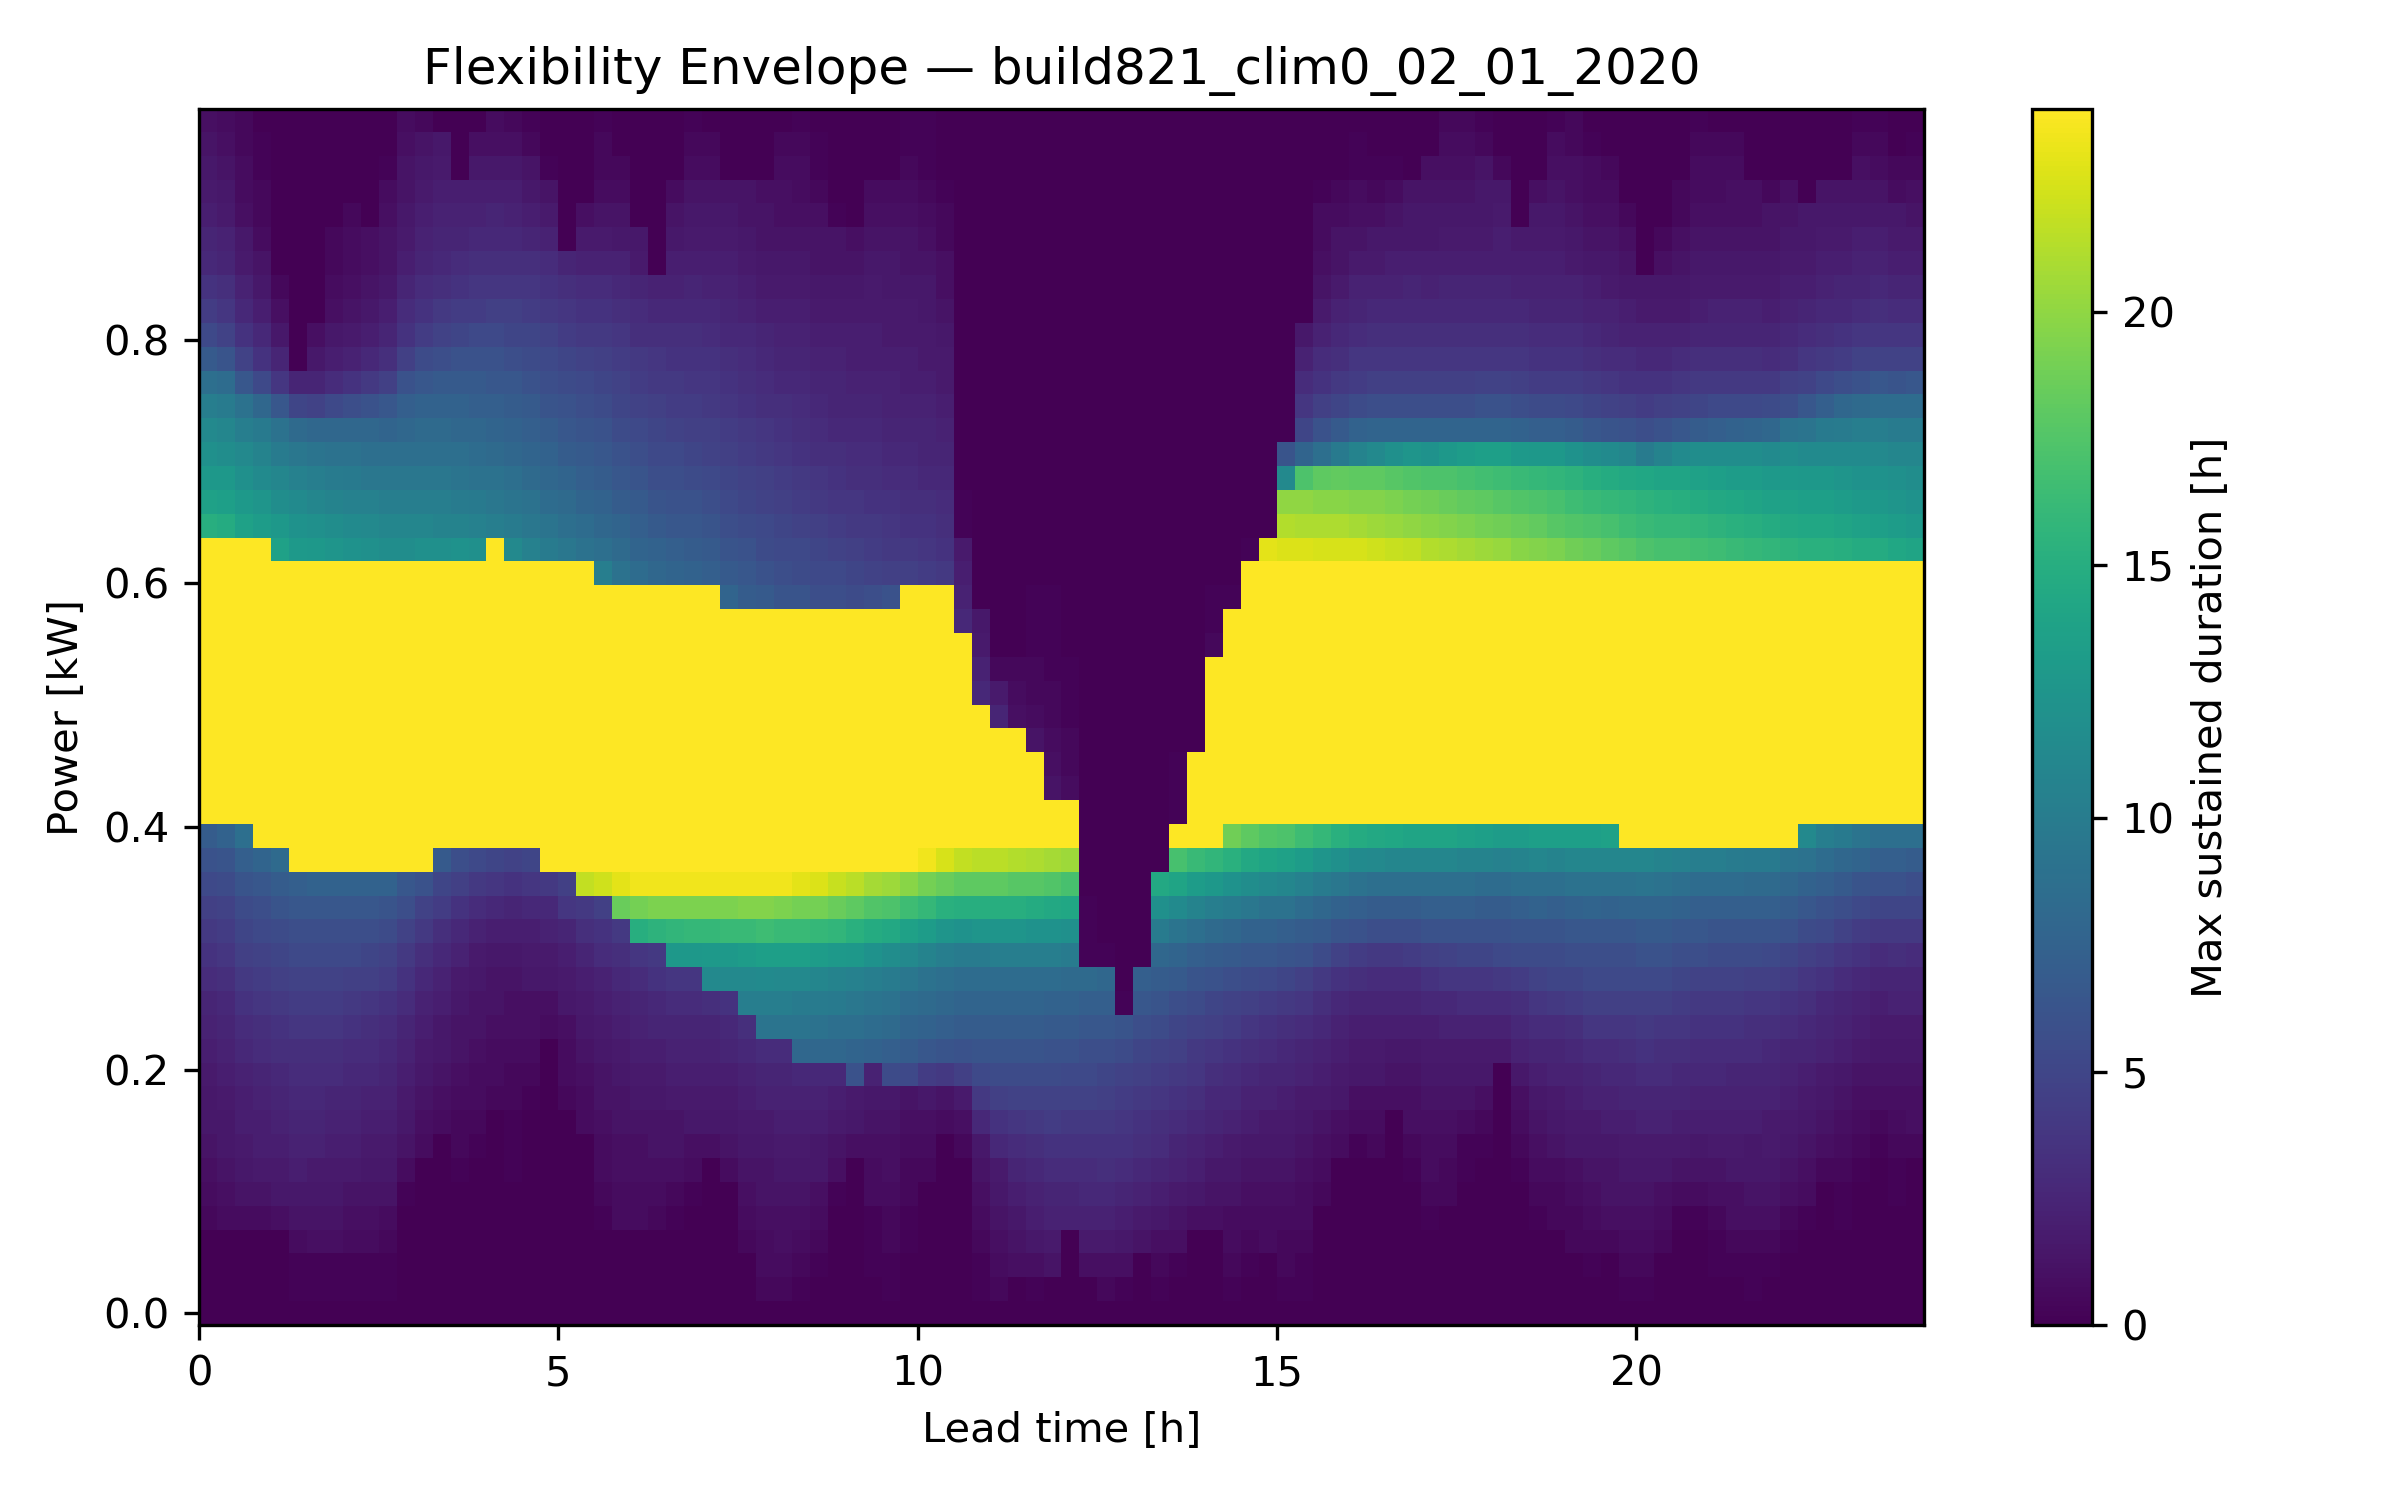

Data behind this chart, as committed beside it:
Power Level [kW], LeadTime_0, LeadTime_1, LeadTime_2, LeadTime_3, LeadTime_4, LeadTime_5, LeadTime_6, LeadTime_7, LeadTime_8, LeadTime_9, LeadTime_10, LeadTime_11, LeadTime_12, LeadTime_13, LeadTime_14, LeadTime_15, LeadTime_16, LeadTime_17, LeadTime_18, LeadTime_19, LeadTime_20, LeadTime_21, LeadTime_22
-0.01, 0.0, 0.0, 0.0, 0.0, 0.0, 0.0, 0.0, 0.0, 0.0, 0.0, 0.0, 0.0, 0.0, 0.0, 0.0, 0.0, 0.0, 0.0, 0.0, 0.0, 0.0, 0.0, 0.0
0.01, 0.0, 0.0, 0.0, 0.0, 0.0, 0.25, 0.25, 0.25, 0.25, 0.25, 0.25, 0.0, 0.0, 0.0, 0.0, 0.0, 0.0, 0.0, 0.0, 0.0, 0.0, 0.0, 0.0
0.03, 0.0, 0.0, 0.0, 0.0, 0.0, 0.25, 0.25, 0.25, 0.25, 0.25, 0.25, 0.0, 0.0, 0.0, 0.0, 0.0, 0.0, 0.0, 0.0, 0.0, 0.0, 0.0, 0.0
0.05, 0.0, 0.0, 0.0, 0.0, 0.0, 0.75, 1.0, 1.0, 0.75, 0.75, 0.5, 0.0, 0.0, 0.0, 0.0, 0.0, 0.0, 0.0, 0.0, 0.0, 0.0, 0.0, 0.0
0.07, 0.5, 0.75, 0.75, 0.75, 1.0, 1.25, 1.25, 1.25, 1.0, 1.0, 0.75, 0.0, 0.0, 0.0, 0.0, 0.0, 0.0, 0.0, 0.0, 0.0, 0.0, 0.0, 0.25
0.09, 0.75, 1.0, 1.25, 1.25, 1.5, 1.5, 1.5, 1.5, 1.25, 1.25, 1.25, 0.25, 0.0, 0.0, 0.0, 0.0, 0.0, 0.0, 0.0, 0.0, 0.0, 0.0, 0.5
0.11, 1.0, 1.25, 1.5, 1.75, 1.75, 2.0, 1.75, 1.75, 1.75, 1.5, 1.5, 0.75, 0.0, 0.0, 0.25, 0.0, 0.0, 0.25, 0.0, 0.0, 0.0, 0.0, 0.75
0.13, 1.25, 1.5, 1.75, 2.0, 2.0, 2.25, 2.25, 2.0, 2.0, 1.75, 1.75, 1.25, 0.75, 0.0, 0.5, 0.25, 0.0, 0.25, 0.0, 0.0, 0.0, 0.0, 0.75
0.15, 1.5, 1.5, 2.0, 2.0, 2.25, 2.5, 2.5, 2.25, 2.25, 2.0, 2.0, 1.5, 1.0, 0.75, 0.5, 0.5, 0.0, 0.25, 0.0, 0.0, 0.0, 0.75, 1.0
0.17, 1.5, 1.75, 2.0, 2.25, 2.5, 2.75, 2.75, 2.5, 2.5, 2.25, 2.25, 1.75, 1.25, 1.0, 0.75, 0.75, 0.5, 0.5, 0.25, 0.0, 0.5, 0.75, 1.25
0.19, 1.75, 2.0, 2.25, 2.5, 2.75, 3.0, 3.0, 3.0, 2.75, 2.75, 2.5, 2.0, 1.5, 1.25, 1.0, 0.75, 0.75, 0.5, 0.5, 0.0, 0.75, 1.0, 1.25
0.21, 2.0, 2.25, 2.75, 3.0, 3.25, 3.25, 3.25, 3.25, 3.0, 3.0, 2.75, 2.25, 1.75, 1.5, 1.25, 1.0, 0.75, 0.75, 0.75, 0.0, 0.75, 1.25, 1.5
0.23, 2.25, 2.5, 3.0, 3.25, 3.5, 3.75, 3.75, 3.75, 3.5, 3.25, 3.0, 2.5, 2.0, 1.5, 1.25, 1.25, 1.0, 1.0, 1.0, 0.75, 1.0, 1.5, 1.75
0.25, 2.5, 2.75, 3.5, 3.75, 4.0, 4.25, 4.25, 4.25, 4.0, 3.75, 3.5, 3.0, 2.25, 2.0, 1.5, 1.25, 1.25, 1.0, 1.0, 1.0, 1.5, 1.75, 2.0
0.27, 3.0, 3.25, 4.0, 4.25, 4.5, 4.75, 4.75, 4.75, 4.5, 4.5, 4.25, 3.5, 2.75, 2.25, 1.75, 1.5, 1.25, 1.25, 1.5, 1.5, 1.75, 2.0, 2.25
0.29, 3.5, 3.75, 4.5, 4.75, 5.0, 5.25, 5.25, 5.25, 5.25, 5.0, 4.75, 4.0, 3.25, 2.75, 2.25, 1.75, 1.5, 1.5, 1.75, 1.75, 2.0, 2.5, 3.0
0.31, 4.0, 4.25, 5.0, 5.25, 5.5, 5.75, 5.75, 5.75, 5.75, 5.75, 5.5, 4.75, 4.0, 3.25, 2.75, 2.25, 2.0, 2.0, 2.0, 2.25, 2.5, 3.25, 3.5
0.33, 4.5, 4.75, 5.5, 5.75, 6.25, 6.5, 6.5, 6.5, 6.5, 6.5, 6.25, 5.75, 4.75, 4.25, 3.5, 3.0, 2.75, 2.5, 2.75, 2.75, 3.75, 4.0, 4.5
0.35, 5.25, 5.5, 6.25, 6.5, 7.0, 7.25, 7.5, 7.5, 7.5, 7.5, 7.5, 6.5, 6.0, 5.0, 4.5, 4.0, 3.75, 3.5, 3.75, 4.0, 4.5, 21.75, 22.25
0.37, 6.0, 6.25, 7.25, 7.75, 8.25, 24.0, 24.0, 24.0, 24.0, 24.0, 24.0, 24.0, 24.0, 6.75, 5.75, 5.25, 5.0, 4.75, 5.0, 24.0, 24.0, 24.0, 24.0
0.39, 7.0, 7.5, 8.75, 24.0, 24.0, 24.0, 24.0, 24.0, 24.0, 24.0, 24.0, 24.0, 24.0, 24.0, 24.0, 24.0, 24.0, 24.0, 24.0, 24.0, 24.0, 24.0, 24.0
0.41, 24.0, 24.0, 24.0, 24.0, 24.0, 24.0, 24.0, 24.0, 24.0, 24.0, 24.0, 24.0, 24.0, 24.0, 24.0, 24.0, 24.0, 24.0, 24.0, 24.0, 24.0, 24.0, 24.0
0.43, 24.0, 24.0, 24.0, 24.0, 24.0, 24.0, 24.0, 24.0, 24.0, 24.0, 24.0, 24.0, 24.0, 24.0, 24.0, 24.0, 24.0, 24.0, 24.0, 24.0, 24.0, 24.0, 24.0
0.45, 24.0, 24.0, 24.0, 24.0, 24.0, 24.0, 24.0, 24.0, 24.0, 24.0, 24.0, 24.0, 24.0, 24.0, 24.0, 24.0, 24.0, 24.0, 24.0, 24.0, 24.0, 24.0, 24.0
0.47, 24.0, 24.0, 24.0, 24.0, 24.0, 24.0, 24.0, 24.0, 24.0, 24.0, 24.0, 24.0, 24.0, 24.0, 24.0, 24.0, 24.0, 24.0, 24.0, 24.0, 24.0, 24.0, 24.0
0.49, 24.0, 24.0, 24.0, 24.0, 24.0, 24.0, 24.0, 24.0, 24.0, 24.0, 24.0, 24.0, 24.0, 24.0, 24.0, 24.0, 24.0, 24.0, 24.0, 24.0, 24.0, 24.0, 24.0
0.51, 24.0, 24.0, 24.0, 24.0, 24.0, 24.0, 24.0, 24.0, 24.0, 24.0, 24.0, 24.0, 24.0, 24.0, 24.0, 24.0, 24.0, 24.0, 24.0, 24.0, 24.0, 24.0, 24.0
0.53, 24.0, 24.0, 24.0, 24.0, 24.0, 24.0, 24.0, 24.0, 24.0, 24.0, 24.0, 24.0, 24.0, 24.0, 24.0, 24.0, 24.0, 24.0, 24.0, 24.0, 24.0, 24.0, 24.0
0.55, 24.0, 24.0, 24.0, 24.0, 24.0, 24.0, 24.0, 24.0, 24.0, 24.0, 24.0, 24.0, 24.0, 24.0, 24.0, 24.0, 24.0, 24.0, 24.0, 24.0, 24.0, 24.0, 24.0
0.57, 24.0, 24.0, 24.0, 24.0, 24.0, 24.0, 24.0, 24.0, 24.0, 24.0, 24.0, 24.0, 24.0, 24.0, 24.0, 24.0, 24.0, 24.0, 24.0, 24.0, 24.0, 24.0, 24.0
0.59, 24.0, 24.0, 24.0, 24.0, 24.0, 24.0, 24.0, 24.0, 24.0, 24.0, 24.0, 24.0, 24.0, 24.0, 24.0, 24.0, 24.0, 24.0, 24.0, 24.0, 24.0, 24.0, 24.0
0.61, 24.0, 24.0, 24.0, 24.0, 24.0, 24.0, 24.0, 24.0, 24.0, 24.0, 24.0, 24.0, 24.0, 24.0, 24.0, 24.0, 24.0, 24.0, 24.0, 24.0, 24.0, 24.0, 10.25
0.63, 24.0, 24.0, 24.0, 24.0, 13.75, 13.0, 12.75, 12.5, 12.25, 12.0, 11.75, 11.75, 12.0, 12.0, 12.25, 12.0, 24.0, 11.25, 10.5, 10.0, 9.5, 9.0, 8.75
0.65, 15.0, 14.75, 13.75, 13.25, 12.75, 12.25, 12.0, 11.75, 11.5, 11.25, 11.0, 11.0, 11.0, 10.75, 10.75, 10.5, 10.25, 10.0, 9.5, 9.25, 8.75, 8.5, 8.0
0.67, 13.75, 13.5, 13.0, 12.5, 11.75, 11.5, 11.0, 10.75, 10.5, 10.5, 10.25, 10.25, 10.25, 10.25, 10.0, 9.75, 9.5, 9.25, 9.0, 8.5, 8.25, 7.75, 7.5
0.69, 12.75, 12.75, 12.0, 11.5, 11.0, 10.5, 10.25, 10.0, 9.75, 9.5, 9.5, 9.5, 9.5, 9.5, 9.25, 9.0, 9.0, 8.75, 8.25, 8.0, 7.75, 7.25, 7.0
0.71, 12.0, 11.75, 11.25, 10.75, 10.0, 9.5, 9.25, 9.0, 9.0, 8.75, 8.75, 8.75, 8.75, 8.75, 8.75, 8.5, 8.25, 8.0, 7.75, 7.5, 7.0, 6.75, 6.5
0.73, 11.25, 11.0, 10.25, 9.75, 9.0, 8.25, 8.0, 8.0, 8.0, 8.0, 7.75, 8.0, 8.25, 8.25, 8.0, 8.0, 7.75, 7.5, 7.25, 7.0, 6.5, 6.25, 6.0
0.75, 10.25, 10.0, 9.0, 8.0, 6.5, 5.0, 4.75, 5.25, 5.75, 6.0, 6.5, 7.25, 7.5, 7.5, 7.5, 7.25, 7.25, 7.0, 6.75, 6.25, 6.0, 5.75, 5.5
0.77, 8.75, 8.5, 6.5, 5.25, 3.75, 2.5, 2.5, 3.0, 3.5, 4.0, 4.5, 6.0, 6.5, 6.75, 6.75, 6.75, 6.5, 6.5, 6.0, 5.75, 5.5, 5.25, 5.0
0.79, 6.75, 6.25, 4.75, 3.5, 2.5, 0.0, 1.5, 2.0, 2.25, 2.75, 3.25, 4.5, 5.5, 5.75, 6.0, 6.0, 6.0, 5.75, 5.5, 5.25, 5.0, 4.75, 4.5
0.81, 5.25, 4.75, 3.5, 2.75, 1.5, 0.0, 1.0, 1.5, 1.75, 2.0, 2.5, 3.5, 4.25, 4.75, 5.0, 5.25, 5.25, 5.0, 5.0, 4.75, 4.25, 4.0, 4.0
0.83, 4.25, 3.75, 2.75, 2.0, 1.0, 0.0, 0.0, 1.0, 1.25, 1.5, 2.0, 3.0, 3.5, 4.0, 4.25, 4.25, 4.5, 4.5, 4.25, 4.0, 3.75, 3.5, 3.5
0.85, 3.5, 3.25, 2.25, 1.5, 0.5, 0.0, 0.0, 0.75, 1.0, 1.25, 1.5, 2.5, 3.0, 3.25, 3.5, 3.75, 3.75, 3.75, 3.75, 3.5, 3.25, 3.0, 3.0
0.87, 2.75, 2.5, 1.75, 1.25, 0.0, 0.0, 0.0, 0.5, 0.75, 1.0, 1.25, 2.0, 2.5, 2.75, 3.0, 3.25, 3.25, 3.25, 3.25, 3.0, 2.5, 2.25, 2.25
0.89, 2.5, 2.25, 1.5, 0.75, 0.0, 0.0, 0.0, 0.5, 0.75, 1.0, 1.25, 1.75, 2.25, 2.5, 2.5, 2.75, 2.75, 2.75, 2.5, 2.25, 0.0, 1.75, 1.75
0.91, 2.0, 1.75, 1.0, 0.5, 0.0, 0.0, 0.0, 0.0, 0.5, 0.0, 1.0, 1.5, 2.0, 2.25, 2.25, 2.25, 2.5, 2.25, 2.0, 1.75, 0.0, 1.0, 1.25
0.93, 1.75, 1.5, 0.75, 0.5, 0.0, 0.0, 0.0, 0.0, 0.0, 0.0, 0.75, 1.25, 1.75, 2.0, 2.0, 2.0, 2.0, 2.0, 1.5, 1.25, 0.0, 0.0, 0.75
0.95, 1.5, 1.25, 0.75, 0.25, 0.0, 0.0, 0.0, 0.0, 0.0, 0.0, 0.25, 1.25, 1.5, 1.75, 0.0, 1.5, 1.5, 1.5, 1.25, 0.25, 0.0, 0.0, 0.5
0.97, 1.25, 1.0, 0.5, 0.25, 0.0, 0.0, 0.0, 0.0, 0.0, 0.0, 0.0, 1.0, 1.25, 1.5, 0.0, 1.0, 1.0, 1.0, 0.5, 0.0, 0.0, 0.0, 0.5
0.99, 1.0, 0.75, 0.5, 0.0, 0.0, 0.0, 0.0, 0.0, 0.0, 0.0, 0.0, 0.75, 0.5, 0.0, 0.0, 0.0, 0.75, 0.5, 0.25, 0.0, 0.0, 0.0, 0.25
